Labelled photos from "color_detector", an image-classification folder in paanajot/goldbox. The possible labels are: green, green inputs, purple, purple inputs, red, red inputs.

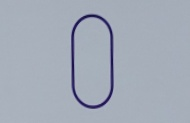
Label: purple

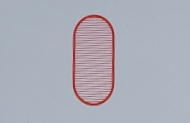
Label: red

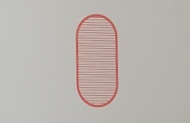
Label: red

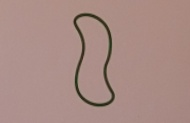
Label: green

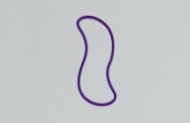
Label: purple

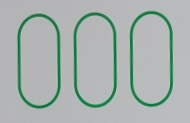
Label: green
